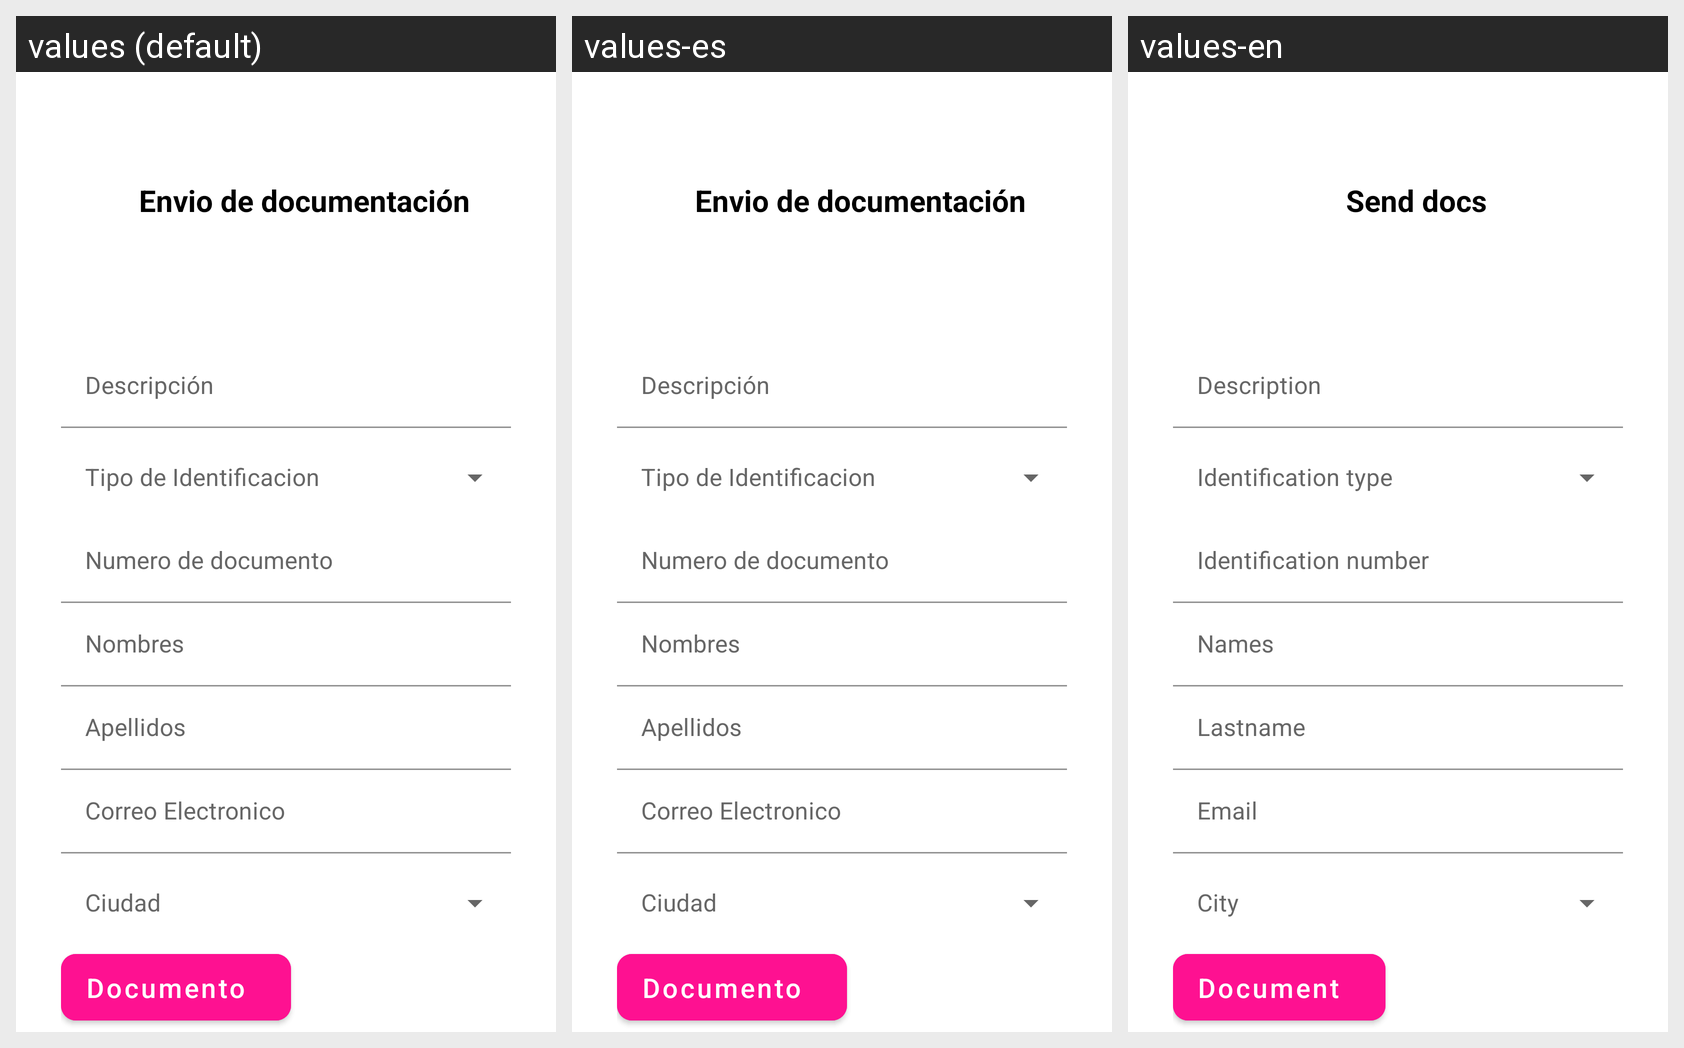

The same Android screen rendered under several of its app's locales, left to right. List the strings drawn on it with the default value and each locale's translation.
Android screen res/layout/fragment_send_documents_view.xml rendered under 3 locales, left to right: values (default), values-es, values-en. Device: Nexus 5 (rendered at 1080×1920; each locale shown at half size, 540×960, under a caption strip naming it); theme Theme.DocumentManagerApp.
Strings drawn on this screen, with the default value and each locale's value (text and hints the layout hard-codes, and strings that could not be matched under every locale, appear in the picture but are not listed):

send_docs_text
  values: Envio de documentación
  values-es: Envio de documentación
  values-en: Send docs

description
  values: Descripción
  values-es: Descripción
  values-en: Description

document_number
  values: Numero de documento
  values-es: Numero de documento
  values-en: Identification number

names
  values: Nombres
  values-es: Nombres
  values-en: Names

last_names
  values: Apellidos
  values-es: Apellidos
  values-en: Lastname

Email
  values: Correo Electronico
  values-es: Correo Electronico
  values-en: Email

document
  values: Documento
  values-es: Documento
  values-en: Document
